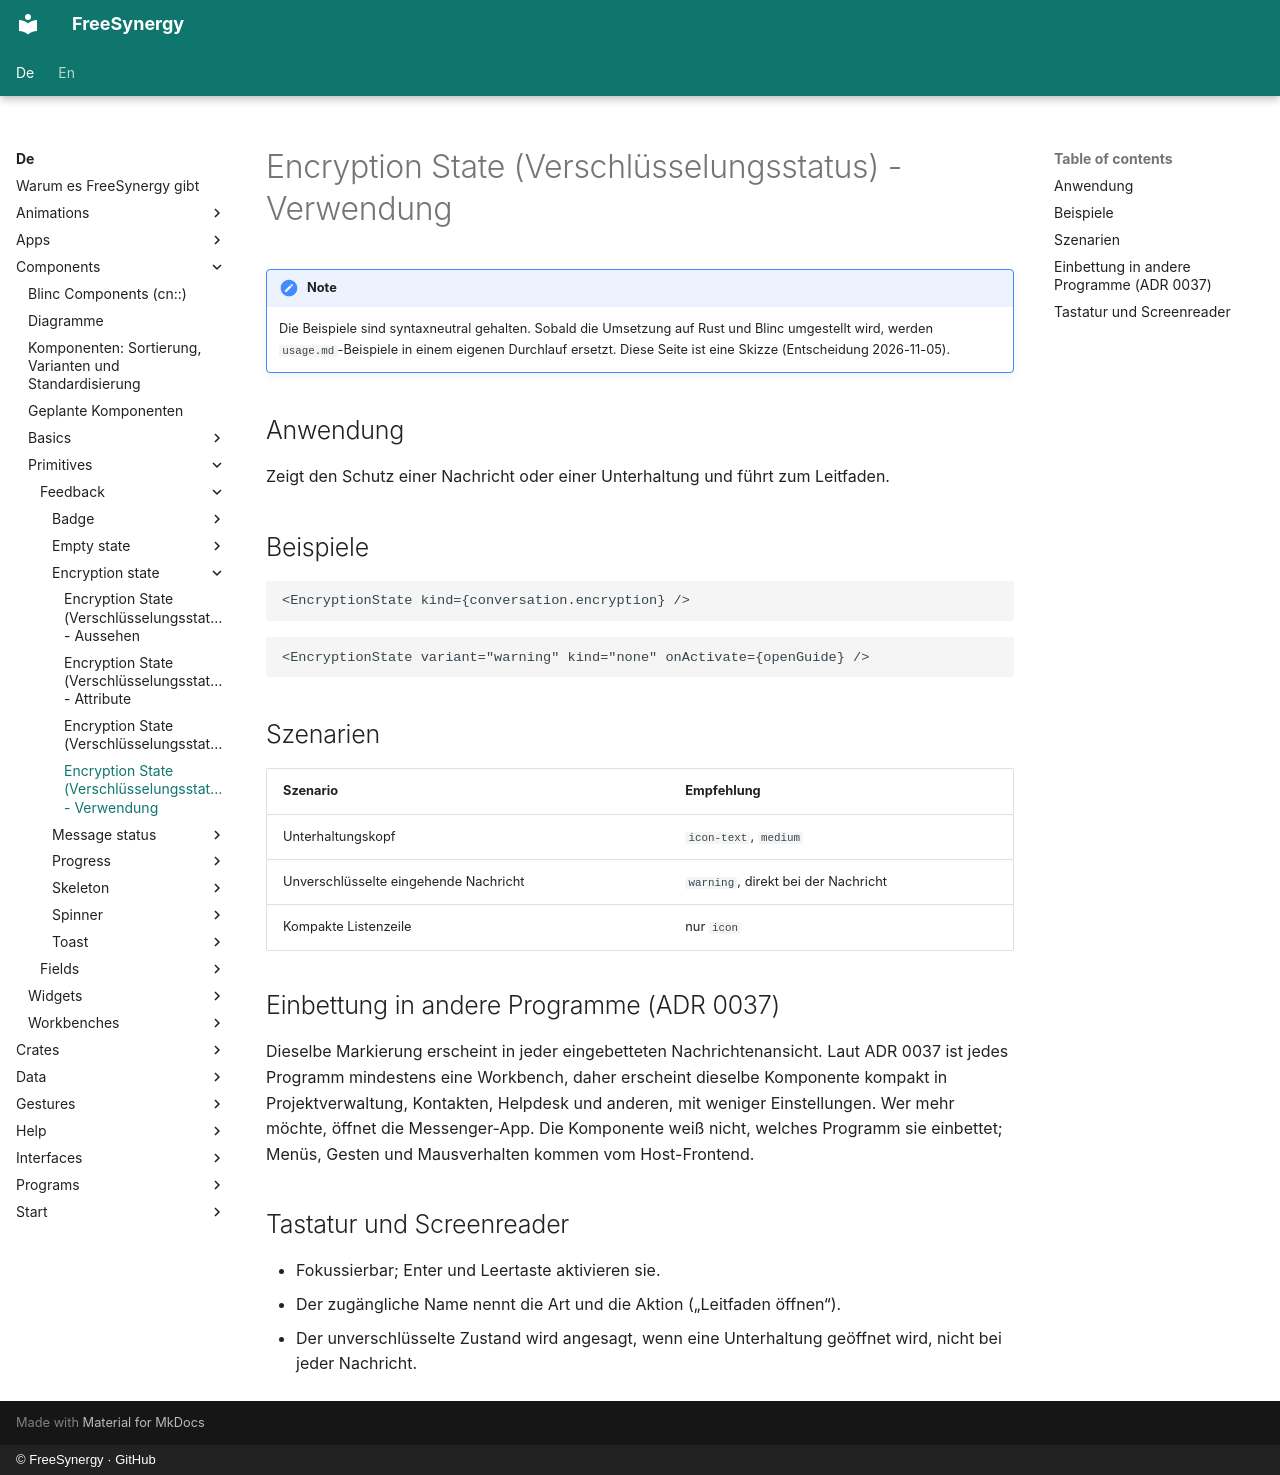

repository: FreeSynergy/fs-documentation · page: de/components/primitives/feedback/encryption-state/usage/index.html · generator: mkdocs · copyright: © FreeSynergy · GitHub

# Encryption State (Verschlüsselungsstatus) - Verwendung

!!! note
    Die Beispiele sind syntaxneutral gehalten. Sobald die Umsetzung auf Rust und
    Blinc umgestellt wird, werden `usage.md`-Beispiele in einem eigenen Durchlauf
    ersetzt. Diese Seite ist eine Skizze (Entscheidung 2026-11-05).

## Anwendung

Zeigt den Schutz einer Nachricht oder einer Unterhaltung und führt zum Leitfaden.

## Beispiele

```jsx
<EncryptionState kind={conversation.encryption} />
```

```jsx
<EncryptionState variant="warning" kind="none" onActivate={openGuide} />
```

## Szenarien

| Szenario | Empfehlung |
|---|---|
| Unterhaltungskopf | `icon-text`, `medium` |
| Unverschlüsselte eingehende Nachricht | `warning`, direkt bei der Nachricht |
| Kompakte Listenzeile | nur `icon` |

## Einbettung in andere Programme (ADR 0037)

Dieselbe Markierung erscheint in jeder eingebetteten Nachrichtenansicht. Laut ADR 0037 ist jedes Programm mindestens eine Workbench, daher erscheint dieselbe Komponente kompakt in Projektverwaltung, Kontakten, Helpdesk und anderen, mit weniger Einstellungen. Wer mehr möchte, öffnet die Messenger-App. Die Komponente weiß nicht, welches Programm sie einbettet; Menüs, Gesten und Mausverhalten kommen vom Host-Frontend.

## Tastatur und Screenreader

- Fokussierbar; Enter und Leertaste aktivieren sie.
- Der zugängliche Name nennt die Art und die Aktion („Leitfaden öffnen“).
- Der unverschlüsselte Zustand wird angesagt, wenn eine Unterhaltung geöffnet wird, nicht bei jeder Nachricht.
